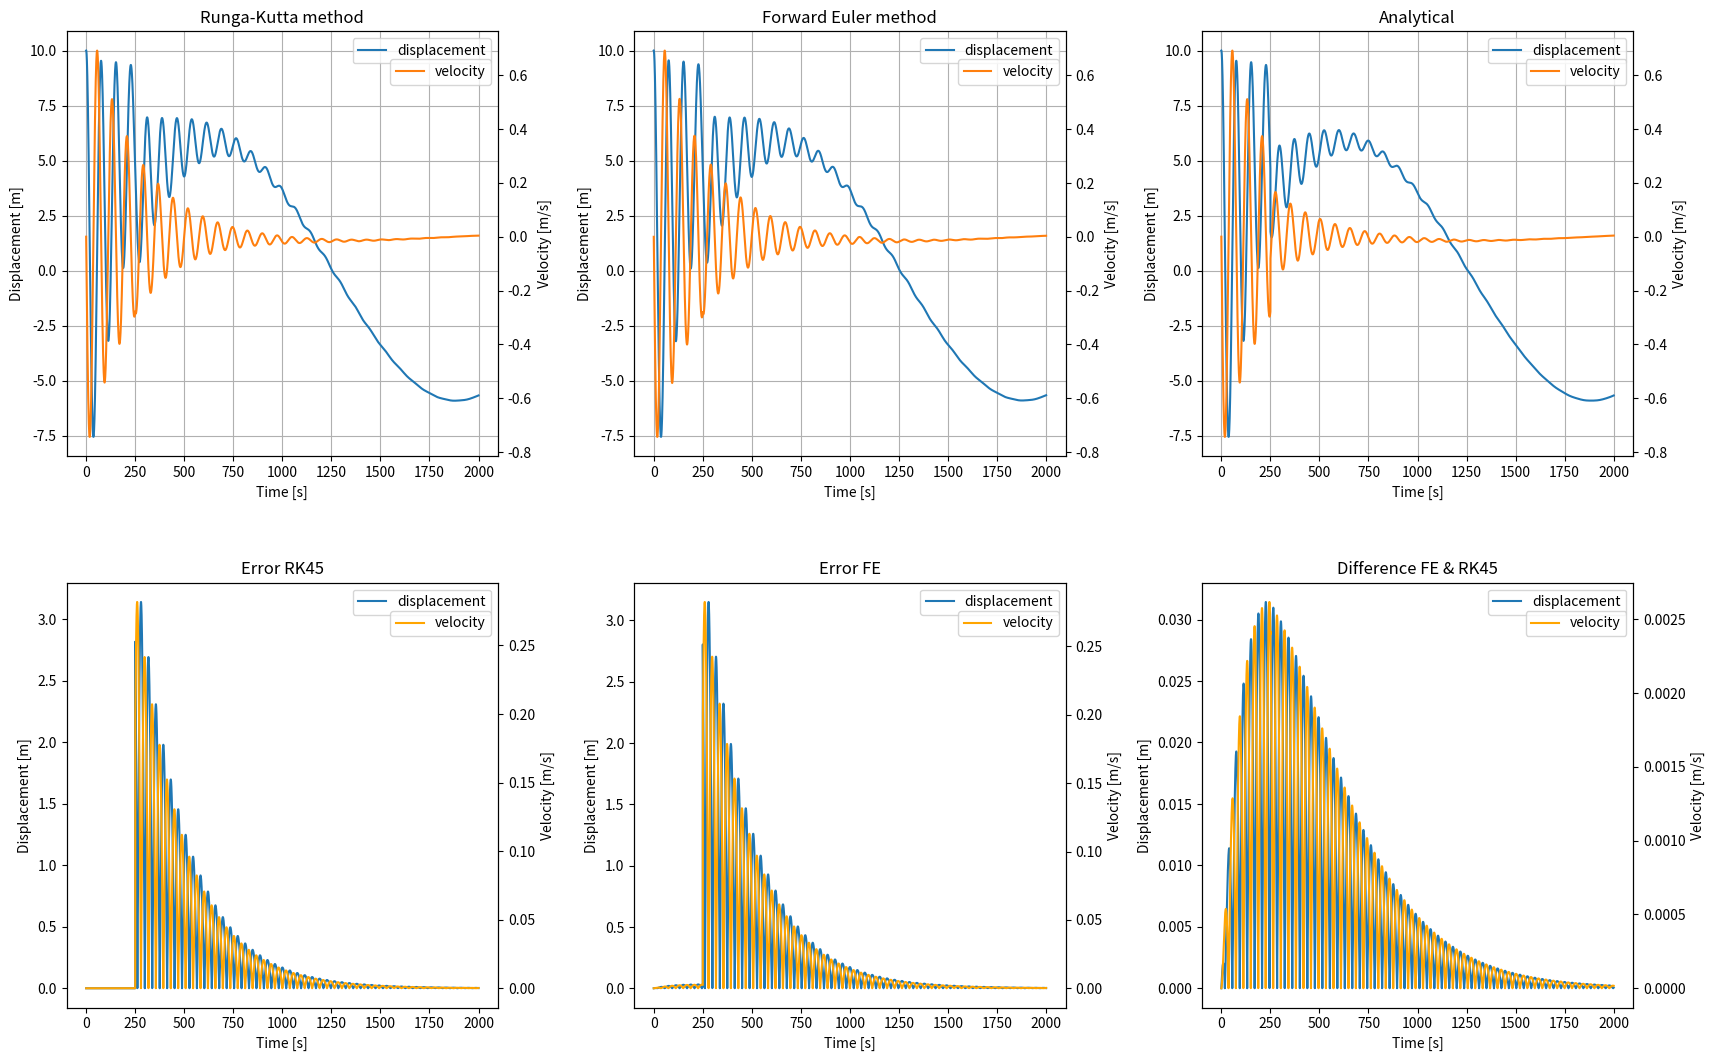
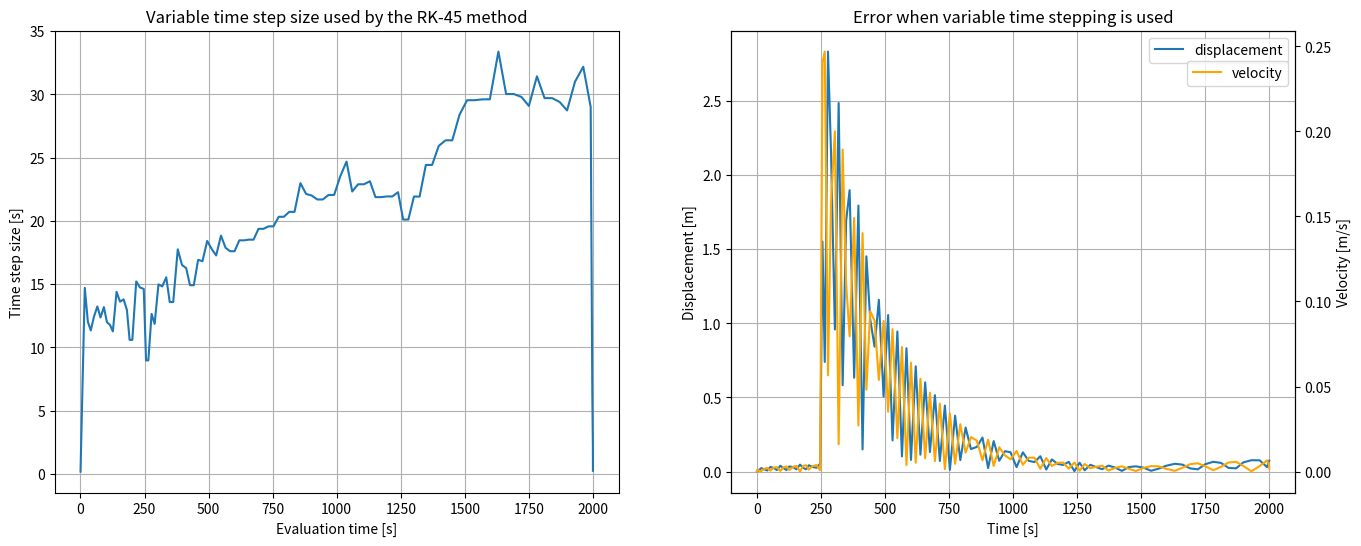
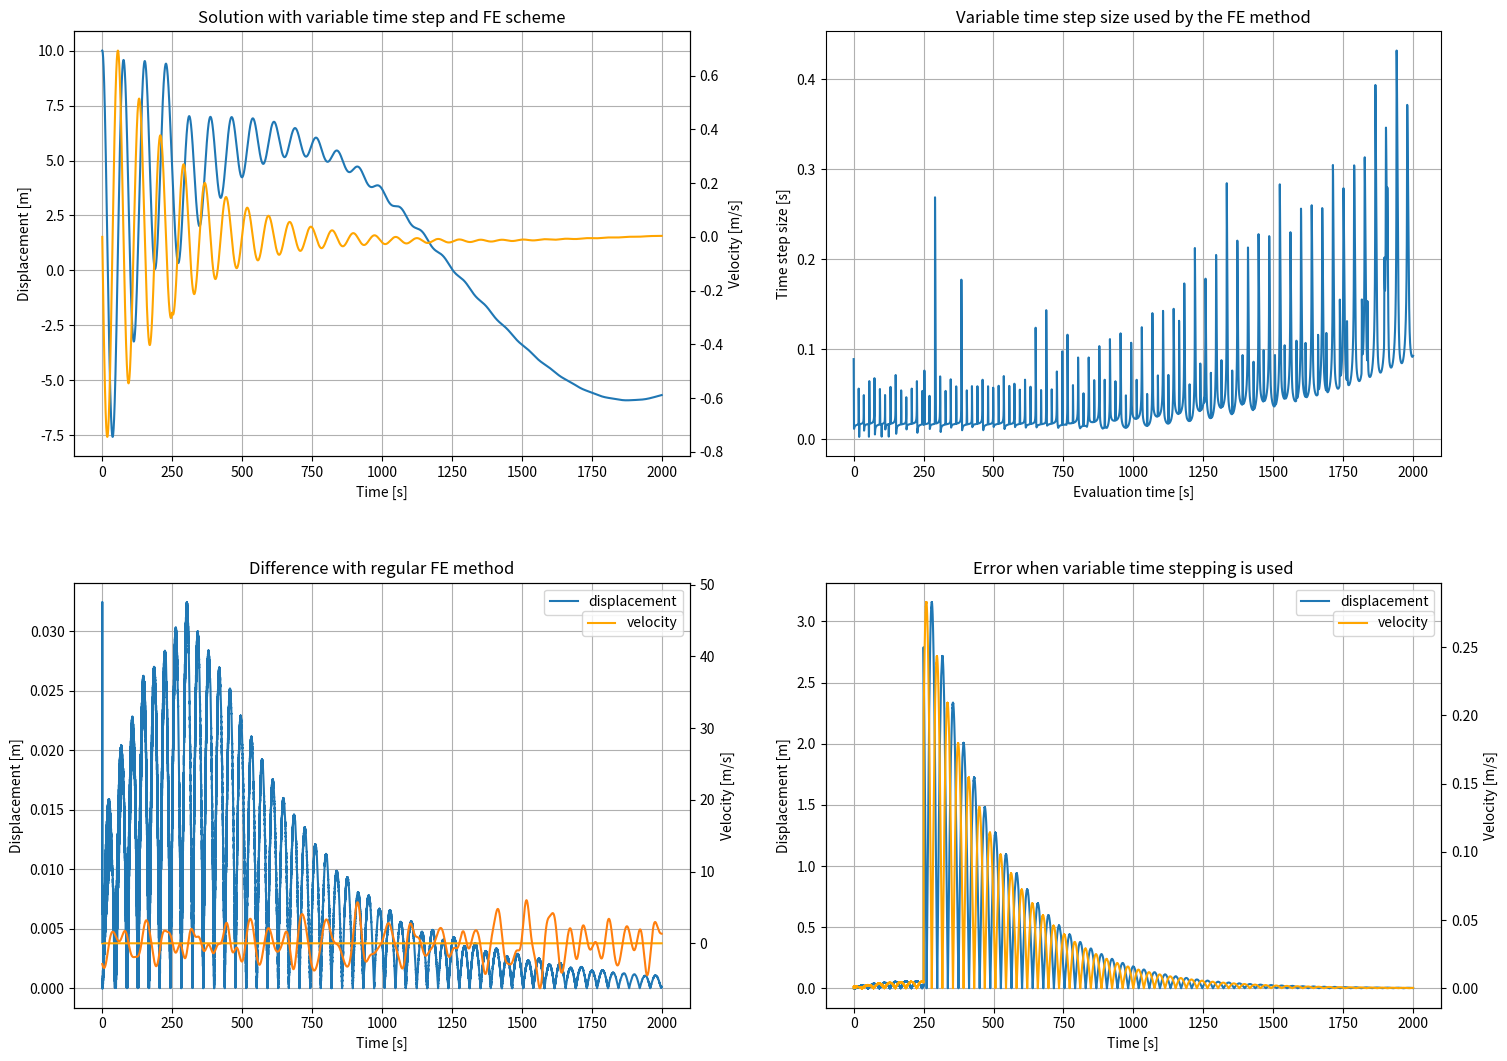

Python code for these plots, in order:
#!/usr/bin/env python
# coding: utf-8

# In[1]:


# Necessary packages to solve the ODE's numerically
import numpy as np
import matplotlib.pyplot as plt
from scipy.integrate import solve_ivp
from scipy import integrate


# In[2]:


# Pipe material parameters
t = 0.004 # m
h = 5000 #m  
D = 0.5 #m
density = 7850

#area properties
m =  np.pi*D*t*h*density              # [kg]
I1 = 1/2*m/h*D**2
E = 210000
EI = E*I1


# In[3]:


# ODE parameters
g_eff = (density - 1000)/density * 9.81
k1 = 16*EI/(h/2)**2 + 2*m*g_eff/h    # [N/m] Structural Bending stifness + tension(/gravity) stiffness
k2 = k1                                  # mass is lumped in the middle so both sides are just as stiff
c1 = 1000                               # [Ns/m] guess of damping
c2 = c1                                  # Also both damping are equal

k = k1+k2
c = c1+c2

# force parameters (necessary for analytical solution)
a_f = 10000
omega_f1 = 1/200
omega_f2 = 1/400

# parameters for analytical solution
omega_n = np.sqrt((k1+k2)/m)
zeta = (c1+c2)/(2*m*omega_n)
omega_1 = omega_n*np.emath.sqrt(1-zeta**2)


# In[4]:


# Time interval
t_0 =       0       # initial time [s]
t_f =       2000    # final time [s]
dt =        0.01    # time step size [s]

tspan =     np.arange(t_0,t_f,dt)   # vector of evaluation points [s]

# Initial conditions
init_disp = 10
init_velo = 0
q_0= np.array([init_disp, init_velo])


# In[5]:


# current forcing, force directly imposed on the mass
def current1(t):
    return a_f*np.sin(omega_f1*t)

# current forcing, force directly imposed on the mass
def current2(t):
    return a_f*np.sin(omega_f2*t)
    
# surface waves forcing, forced displacement of the left boundary
def waves1(t):
    return 5*np.cos(2*t)*k + -10*np.sin(2*t)*c

# functions to take into account the forcing
def f(t):
    f = 0
    for (start, stop, forcing) in event_dict.values():
        if (t >= start and t < stop):
            f += forcing(t)
    return f


# In[6]:



event_dict = {
    # save events in the form: 'name':[start, stop, function]
    "current1":[0, 250, current1],
    "current2":[250, t_f, current2],
    "waves1":[0,0,waves1]
}

event_array = [
    [0, 250, omega_f1],
    [250, t_f, omega_f2]
]


# In[7]:


# Matrix to use the displacement and velocity to obtain the acceleration
def qdot(t, q):
    q_dot =  np.array([[0,1],[-k/m, -c/m]])@q + np.array([0, f(t)/m])
    return q_dot


# In[8]:


def FE(fun, tspan, y0):
    q = np.zeros((len(tspan), 2))
    q[0] = y0
    for idx, t in enumerate(tspan[:-1]):
        q_dot_i = fun(t, q[idx])
        q[idx+1] = q[idx] + dt*q_dot_i
    return q


# In[9]:


def get_an_solution(tspan, y0, omega_f):
    x0, v0 = y0[0], y0[1]

    x = 2*m**2*(((m**2*x0*omega_f**4 + x0*(c**2 - 2*k*m)*omega_f**2 + c*a_f*omega_f + k**2*x0)*np.emath.sqrt(c**2 - 4*k*m)         + (c*m**2*x0 + 2*m**3*v0)*omega_f**4 + 2*m**2*a_f*omega_f**3 + (c*x0 + 2*m*v0)*(c**2 - 2*k*m)*omega_f**2         + a_f*(c**2 - 2*k*m)*omega_f + k**2*(c*x0 + 2*m*v0))*np.exp(((-c + np.emath.sqrt(c**2 - 4*k*m))*tspan)/(2*m)) + ((m**2*x0*omega_f**4 + x0*(c**2 - 2*k*m)*omega_f**2         + c*a_f*omega_f + k**2*x0)*np.emath.sqrt(c**2 - 4*k*m) + (-c*m**2*x0 - 2*m**3*v0)*omega_f**4 - 2*m**2*a_f*omega_f**3         - (c*x0 + 2*m*v0)*(c**2 - 2*k*m)*omega_f**2 - a_f*(c**2 - 2*k*m)*omega_f - k**2*(c*x0 + 2*m*v0))*np.exp(-((c + np.emath.sqrt(c**2 - 4*k*m))*tspan)/(2*m)) - 2*a_f*((m*omega_f**2 - k)*np.sin(omega_f*tspan)         + np.cos(omega_f*tspan)*c*omega_f)*np.emath.sqrt(c**2 - 4*k*m))/(np.emath.sqrt(c**2 - 4*k*m)*(2*omega_f**2*m**2 + c*np.emath.sqrt(c**2 - 4*k*m) + c**2 - 2*k*m)*(2*omega_f**2*m**2 - c*np.emath.sqrt(c**2 - 4*k*m) + c**2 - 2*k*m))

    _C1 =-m*((-m*x0*omega_f**2 + c*v0 + k*x0)*np.emath.sqrt(c**2 - 4*k*m) + 2*m**2*v0*omega_f**2 + (c*x0*omega_f**2 - 2*k*v0 + 2*a_f*omega_f)*m + c**2*v0 + c*k*x0)/(np.emath.sqrt(c**2 - 4*k*m)*(2*omega_f**2*m**2 + c*np.emath.sqrt(c**2 - 4*k*m) + c**2 - 2*k*m))
    _C2 = m*((m*x0*omega_f**2 - c*v0 - k*x0)*np.emath.sqrt(c**2 - 4*k*m) + 2*m**2*v0*omega_f**2 + (c*x0*omega_f**2 - 2*k*v0 + 2*a_f*omega_f)*m + c**2*v0 + c*k*x0)/(np.emath.sqrt(c**2 - 4*k*m)*(2*omega_f**2*m**2 - c*np.emath.sqrt(c**2 - 4*k*m) + c**2 - 2*k*m))
    
    v= ((-c + np.emath.sqrt(c**2 - 4*k*m))*np.exp(((-c + np.emath.sqrt(c**2 - 4*k*m))*tspan)/(2*m))*_C2)/(2*m)     - ((c + np.emath.sqrt(c**2 - 4*k*m))*np.exp(-((c + np.emath.sqrt(c**2 - 4*k*m))*tspan)/(2*m))*_C1)/(2*m) - a_f*(omega_f**3*np.cos(omega_f*tspan)*m - omega_f**2*np.sin(omega_f*tspan)*c - omega_f*np.cos(omega_f*tspan)*k)/(m**2*omega_f**4 + c**2*omega_f**2 - 2*k*m*omega_f**2 + k**2)
    
    return np.real(x), np.real(v)


def get_an_event_solution(event_array, y0):
    x, v = [], []
    
    for (start, stop, omega_f) in event_array:
        tspan = np.arange(start,stop,dt)
        x_next, v_next = get_an_solution(tspan, y0, omega_f)
        x.extend(x_next)
        v.extend(v_next)
        y0 = [x[-1], v[-1]]
    
    return np.array(x), np.array(v)
    


# In[10]:


def q_ddot_approx(q_dot_n, q_dot_nm1, dt):
    q_ddot_n = (q_dot_n - q_dot_nm1)/dt
    return q_ddot_n
    

def FE_variable_t(fun, q_0, t_0, t_f, dt_0=100, eps_abs=0.01, eps_rel=0.1, var_factor=1):
    timestep_configured = False
    # Find appropriate timestep size to start with
    i = 0
    while not timestep_configured:
        # 1. Compute the first iteration of the numerical scheme with an arbitrarily small timestep
        q_dot_0 = fun(t_0, q_0)
        q_1 = q_0 + dt_0*q_dot_0
        
        # 2. Compute the proportional treshold $\tau = \epsilon_{rel}|q|$ and check if it is smaller than the absolute maximum $\epsilon_{abs}$.
        tau_rel = eps_rel * min([abs(i) for i in q_1])
        
        # 3 If not, $\Delta t_new = \frac{1}{2}\Delta t_old$ and start at step 1, else continue to step 4. 
        if tau_rel < eps_abs:
            timestep_configured = True
            print("Time step configured to: ", dt_0, "s")
        else:
            if i == 0:
                print("WARNING - Initial step size badly configured, adjusting the size to conform to the given tresholds eps_abs and eps_rel")
                i=1
            dt_0 = 0.5*dt_0

    # 4*. Compute an approximation for $\ddot{q}$ based on the computed state variable $\dot{q}$.
    # Note that this approximation based on $\dot{q}_1$ is only meant for $\ddot{q}_0$
    q_dot_1 = fun(dt_0, q_1)
    q_dot_nm1 = q_dot_1
    dt_n = dt_0
    
    q = []
    t = []
    t_n = t_0
    q_n = q_0
    while t_n < t_f:
        # Store time
        t.append(t_n)
        q.append(q_n)
        
        q_dot_n = fun(t_n, q_n)
        
        # 4. Compute an approximation for $\ddot{q}$ based on the computed state variable $\dot{q}$.
        q_ddot_n =  q_ddot_approx(q_dot_n, q_dot_nm1, dt_n)
        
        # 5. Compute the time step size based on $\ddot{q}$ and run the numerical scheme.
        tau = max(eps_rel*min([abs(i) for i in q_n]), eps_abs)
        dt_tau = np.sqrt(2*tau/min([abs(i) for i in q_ddot_n]))
        dt_n = (dt_n + dt_tau*var_factor) / (var_factor + 1)
         
        # 6. Compute value of $q_{n+1}$
        q_n = q_n + dt_n * q_dot_n
        
        # Save $\ddot{q}_{n-1}$ for next iteration
        q_dot_nm1 = q_dot_n
        
        # Increase time by dt_n
        t_n += dt_n
        
    return np.array(q),np.array(t)


# In[11]:


sol = solve_ivp(qdot,(t_0, t_f),q_0, t_eval=tspan, method='RK45', dense_output=True, rtol=0.00001, atol=0.000000001)

FE_sol = FE(qdot,tspan,q_0)

#an_sol = get_an_solution(tspan, q_0, omega_f1)
an_sol = get_an_event_solution(event_array, q_0)


# In[12]:


fig, axes = plt.subplots(2,3, figsize=(18,12))
fig.tight_layout(pad=7.0)
ax1, ax2, ax3 = axes[0]
ax4, ax5, ax6 = axes[1]

# Runga Kutta
ax1.plot(sol.t,sol.y[0], label='displacement')
ax1.set_ylabel('Displacement [m]')
ax12 = ax1.twinx()
ax12.plot(sol.t,sol.y[1], 'tab:orange', label='velocity')
ax12.set_ylabel('Velocity [m/s]')
ax1.set_xlabel('Time [s]')
ax1.grid()
ax1.set_title('Runga-Kutta method')
ax1.legend()
ax12.legend(bbox_to_anchor=(1, 0.95))

# Forward Euler
ax2.plot(tspan,FE_sol[:, 0], label='displacement')
ax2.set_ylabel('Displacement [m]')
ax21 = ax2.twinx()
ax21.plot(tspan, FE_sol[:, 1], 'tab:orange', label='velocity')
ax21.set_ylabel('Velocity [m/s]')
ax2.set_xlabel('Time [s]');
ax2.grid()
ax2.set_title('Forward Euler method')
ax2.legend()
ax21.legend(bbox_to_anchor=(1, 0.95))


# Analytical
ax3.plot(tspan, an_sol[0], label='displacement')
ax3.set_ylabel('Displacement [m]')
ax31 = ax3.twinx()
ax31.plot(tspan, an_sol[1], 'tab:orange', label='velocity')
ax31.set_ylabel('Velocity [m/s]')
ax3.set_xlabel('Time [s]');
ax3.grid()
ax3.set_title('Analytical')
ax3.legend()
ax31.legend(bbox_to_anchor=(1, 0.95))


# RK45 error
ax4.plot(tspan, abs(an_sol[0]-sol.y[0]), label='displacement')
ax4.set_ylabel('Displacement [m]')
ax41 = ax4.twinx()
ax41.plot(tspan, abs(an_sol[1]-sol.y[1]), 'orange', label='velocity')
ax41.set_ylabel('Velocity [m/s]')
ax4.set_xlabel('Time [s]');
ax4.set_title('Error RK45')
ax4.legend()
ax41.legend(bbox_to_anchor=(1, 0.95))


# FE error
ax5.plot(tspan,abs(an_sol[0]-FE_sol[:,0]), label='displacement')
ax5.set_ylabel('Displacement [m]')
ax51 = ax5.twinx()
ax51.set_ylabel('Velocity [m/s]')
ax51.plot(tspan,abs(an_sol[1]-FE_sol[:,1]), 'orange', label='velocity')
ax5.set_xlabel('Time [s]');
ax5.set_title('Error FE')
ax5.legend()
ax51.legend(bbox_to_anchor=(1, 0.95))


# Difference FE & RK45
ax6.plot(tspan,abs(FE_sol[:,0]-sol.y[0]), label='displacement')
ax6.set_ylabel('Displacement [m]')
ax61 = ax6.twinx()
ax61.plot(tspan,abs(FE_sol[:,1]-sol.y[1]), 'orange', label='velocity')
ax61.set_ylabel('Velocity [m/s]')
ax6.set_xlabel('Time [s]');
ax6.set_title('Difference FE & RK45')
ax6.legend()
ax61.legend(bbox_to_anchor=(1, 0.95))


plt.show()


# In[13]:


sol2 = solve_ivp(qdot,(t_0, t_f),q_0, method='RK45', dense_output=True,  rtol=(0.001, 0.01), atol=(0.001, 0.001))
timesteps = np.round(np.diff(sol2.t),9)

fig,(ax1,ax2) =plt.subplots(1,2, figsize=(16,6))
ax1.plot(sol2.t[1:], timesteps)
ax1.set_title("Variable time step size used by the RK-45 method")
ax1.set_xlabel('Evaluation time [s]')
ax1.set_ylabel('Time step size [s]')
ax1.grid()


index = [max(int(i-1),0) for i in sol2.t/dt]
sol_slice_displacement = an_sol[0][index]
sol_slice_velocity = an_sol[1][index]

ax2.plot(sol2.t,abs(sol_slice_displacement - sol2.y[0]), label='displacement')
ax2.set_ylabel('Displacement [m]')
ax21 = ax2.twinx()
ax21.plot(sol2.t,abs(sol_slice_velocity - sol2.y[1]), 'orange', label='velocity')
ax21.set_ylabel('Velocity [m/s]')
ax2.set_xlabel('Time [s]');
ax2.set_title('Error when variable time stepping is used')
ax2.legend()
ax2.grid()
ax21.legend(bbox_to_anchor=(1, 0.95))



# In[ ]:


FE_var_t_sol, FE_var_t = FE_variable_t(qdot, q_0, t_0, t_f, eps_rel=0.000001, eps_abs=0.00000001, var_factor=.1)

timesteps = np.round(np.diff(FE_var_t),9)

fig, [[ax3, ax1],[ax4,ax2]] = plt.subplots(2,2, figsize=(16,12))
fig.tight_layout(pad=7.0)

ax3.plot(FE_var_t, FE_var_t_sol[:,0], label='displacement')
ax3.set_title("Solution with variable time step and FE scheme")
ax3.set_xlabel('Time [s]')
ax3.set_ylabel('Displacement [m]')
ax31 = ax3.twinx()
ax31.plot(FE_var_t,FE_var_t_sol[:,1], 'orange', label='velocity')
ax31.set_ylabel('Velocity [m/s]')
ax3.grid()

ax1.plot(FE_var_t[1:], timesteps)
ax1.set_title("Variable time step size used by the FE method")
ax1.set_xlabel('Evaluation time [s]')
ax1.set_ylabel('Time step size [s]')
ax1.grid()

an_dt = 0.01
index = [min(max(int(i-1),0), int(t_f/an_dt-1)) for i in FE_var_t/an_dt]

an_sol_slice_displacement = an_sol[0][index]
an_sol_slice_velocity = an_sol[1][index]

FE_sol_slice_displacement = FE_sol[index,0]
FE_sol_slice_velocity = FE_sol[index,1]

ax2.plot(FE_var_t,abs(an_sol_slice_displacement - FE_var_t_sol[:,0]), label='displacement')
ax2.set_ylabel('Displacement [m]')
ax21 = ax2.twinx()
ax21.plot(FE_var_t,abs(an_sol_slice_velocity - FE_var_t_sol[:,1]), 'orange', label='velocity')
ax21.set_ylabel('Velocity [m/s]')
ax2.set_xlabel('Time [s]');
ax2.set_title('Error when variable time stepping is used')
ax2.legend()
ax2.grid()
ax21.legend(bbox_to_anchor=(1, 0.95))

ax4.plot(FE_var_t,abs(FE_sol_slice_displacement - FE_var_t_sol[:,0]), label='displacement')
ax4.set_ylabel('Displacement [m]')
ax41 = ax4.twinx()
ax41.plot(FE_var_t,abs(FE_sol_slice_velocity - FE_var_t_sol[:,1]), 'orange', label='velocity')
ax41.set_ylabel('Velocity [m/s]')
ax4.set_xlabel('Time [s]');
ax4.set_title('Difference with regular FE method')
ax4.legend()
ax4.grid()
ax41.legend(bbox_to_anchor=(1, 0.95))


# In[25]:


## Taken from the OceanWaves python package - https://github.com/openearth/oceanwaves-python/blob/master/oceanwaves/spectral.py

def jonswap(f, Hm0, Tp, gamma=3.3, sigma_low=.07, sigma_high=.09,
            g=9.81, method='yamaguchi', normalize=True):
    '''Generate JONSWAP spectrum
    Parameters
    ----------
    f : numpy.ndarray
        Array of frequencies
    Hm0 : float, numpy.ndarray
        Required zeroth order moment wave height
    Tp : float, numpy.ndarray
        Required peak wave period
    gamma : float
        JONSWAP peak-enhancement factor (default: 3.3)
    sigma_low : float
        Sigma value for frequencies <= ``1/Tp`` (default: 0.07)
    sigma_high : float
        Sigma value for frequencies > ``1/Tp`` (default: 0.09)
    g : float
        Gravitational constant (default: 9.81)
    method : str
        Method to compute alpha (default: yamaguchi)
    normalize : bool
        Normalize resulting spectrum to match ``Hm0``
    Returns
    -------
    E : numpy.ndarray
        Array of shape ``f, Hm0.shape`` with wave energy densities
    '''

    # check shapes of Hm0 and Tp, raise an error if the don't match
    if isinstance(Hm0, np.ndarray):
        if isinstance(Tp, np.ndarray):
            if Hm0.shape != Tp.shape:
                raise ValueError("Dimensions of Hm0 and Tp should match.")

    # This is a very naive implementation to deal with array inputs,
    # but will work if Hm0 and Tp are vectors.
    if isinstance(Hm0, np.ndarray):
        f = f[:, np.newaxis].repeat(len(Hm0), axis=1)
        Hm0 = Hm0[np.newaxis, :].repeat(len(f), axis=0)
        Tp = Tp[np.newaxis, :].repeat(len(f), axis=0)

    # Pierson-Moskowitz
    if method.lower() == 'yamaguchi':
        alpha = 1. / (.06533 * gamma ** .8015 + .13467) / 16.
    elif method.lower() == 'goda':
        alpha = 1. / (.23 + .03 * gamma - .185 / (1.9 + gamma)) / 16.
    else:
        raise ValueError('Unknown method: %s' % method)

    E_pm = alpha * Hm0**2 * Tp**-4 * f**-5 * np.exp(-1.25 * (Tp * f)**-4)

    # JONSWAP
    sigma = np.ones(f.shape) * sigma_low
    sigma[f > 1./Tp] = sigma_high

    E_js = E_pm * gamma**np.exp(-0.5 * (Tp * f - 1)**2. / sigma**2.)

    if normalize:
        # axis=0 seems to work fine with all kinds of inputs
        E_js *= Hm0**2. / (16. * trapz_and_repeat(E_js, f, axis=0))

    return E_js


import numpy as np


def iterable(arr):
    '''Returns an iterable'''
    
    try:
        iter(arr)
        return arr
    except:
        return (arr,)


def expand_and_repeat(mtx, shape=None, repeat=None,
                      exist_dims=None, expand_dims=None):
    '''Expands matrix and repeats matrix contents along new dimensions
    Provide ``shape`` and ``exist_dims`` or ``expand_dims``, or
    ``repeat`` and ``expand_dims``.
    Parameters
    ----------
    mtx : numpy.ndarray
      Input matrix
    shape : tuple, optional
      Target shape of output matrix
    repeat : tuple or int, optional
      Repititions along new dimensions
    exist_dims : tuple or int, optional
      Indices of dimensions in target shape that are present in input matrix
    expand_dims : tuple or int, optional
      Indices of dimensions in target shape that are not present in input matrix
    Returns
    -------
    numpy.ndarray
      Matrix with target shape
    Examples
    --------
    >>> expand_and_repeat([[1,2,3],[4,5,6]], shape=(2,3,4), exist_dims=(0,1))
    >>> expand_and_repeat([[1,2,3],[4,5,6]], shape=(2,3,4), expand_dims=(2,))
    >>> expand_and_repeat([[1,2,3],[4,5,6]], shape=(2,3,4), expand_dims=2)
    >>> expand_and_repeat([[1,2,3],[4,5,6]], repeat=(4,), expand_dims=(2,))
    >>> expand_and_repeat([[1,2,3],[4,5,6]], repeat=4, expand_dims=2)
    '''
    
    mtx = np.asarray(mtx)
    
    if shape is not None:
        shape = iterable(shape)
        
        if mtx.ndim > len(shape):
            raise ValueError('Nothing to expand. Number of matrix '
                             'dimensions (%d) is larger than the '
                             'dimensionality of the target shape '
                             '(%d).' % (mtx.ndim, len(shape)))
        
        if exist_dims is not None:
            exist_dims = iterable(exist_dims)

            if len(exist_dims) != len(set(exist_dims)):
                raise ValueError('Existing dimensions should be unique.')
            
            if mtx.ndim != len(exist_dims):
                raise ValueError('Number of matrix dimensions (%d) '
                                 'should match the number of existing '
                                 'dimensions (%d).' % (mtx.ndim, len(exist_dims)))

            expand_dims = [i
                           for i in range(len(shape))
                           if i not in exist_dims]
                             
        elif expand_dims is not None:
            expand_dims = iterable(expand_dims)
            
            if len(expand_dims) != len(set(expand_dims)):
                raise ValueError('Expanding dimensions should be unique.')
            
            if len(shape) - mtx.ndim != len(expand_dims):
                raise ValueError('Dimensionality of the target shape '
                                 'minus the number of matrix dimensions '
                                 '(%d) should match the number of expanding '
                                 'dimensions (%d).' % (len(shape) - mtx.ndim, len(expand_dims)))
            
            exist_dims = [i
                          for i in range(len(shape))
                          if i not in expand_dims]
            
        else:
            raise ValueError('Target shape undetermined. Provide '
                             '``exist_dims`` or ``expand_dims``.')

        repeat = [n
                  for i, n in enumerate(shape)
                  if i in expand_dims]

        for i1, i2 in enumerate(exist_dims):
            if shape[i2] != mtx.shape[i1]:
                raise ValueError('Current matrix dimension (%d = %d) '
                                 'should match target shape (%d = %d).' % (i1, mtx.shape[i1], i2, shape[i2]))

    elif repeat is not None and expand_dims is not None:
        repeat = iterable(repeat)
        expand_dims = iterable(expand_dims)

        if len(expand_dims) != len(set(expand_dims)):
            raise ValueError('Expanding dimensions should be unique.')

        if len(repeat) != len(expand_dims):
            raise ValueError('Number of repititions (%d) should '
                             'match the number of expanding '
                             'dimensions (%d).' % (len(repeat), len(expand_dims)))
            
    else:
        raise ValueError('Target shape undetermined. Provide '
                         '``shape`` and ``exist_dims`` or '
                         '``expand_dims``, or ``repeat`` and ``expand_dims``.')

    for i, n in zip(expand_dims, repeat):
        mtx = np.expand_dims(mtx, i).repeat(n, axis=i)

    return mtx


def trapz_and_repeat(mtx, x, axis=-1):

    if axis < 0:
        axis += len(mtx.shape)

    return expand_and_repeat(np.trapz(mtx, x, axis=axis),shape=mtx.shape, expand_dims=axis)


# In[77]:


f_min, f_max = 0.05, 0.2
resolution = 100
f = np.linspace(f_min, f_max, resolution)

Hm0 = 4.
Tp = 15.
E_js = jonswap(f, Hm0, Tp)
plt.plot(f, E_js)

num_of_comp = 100
df = abs(f_min - f_max)/num_of_comp

sample_index = np.random.randint(0, 100, size=num_of_comp)
sample_freq = f[sample_index]
sample_amplitude = 4*np.sqrt(df*E_js[sample_index]) # 4 sqrt(m0)
phases = np.random.uniform(0, np.pi*2, num_of_comp)

forcing = np.sum([ sample_amplitude[i] * np.cos(sample_freq[i]*tspan + phases[i]) for i in range(len(sample_index))], axis=0)


# In[78]:


plt.plot(tspan, forcing)


# In[ ]:





# In[ ]:





# In[ ]:





# In[ ]:




